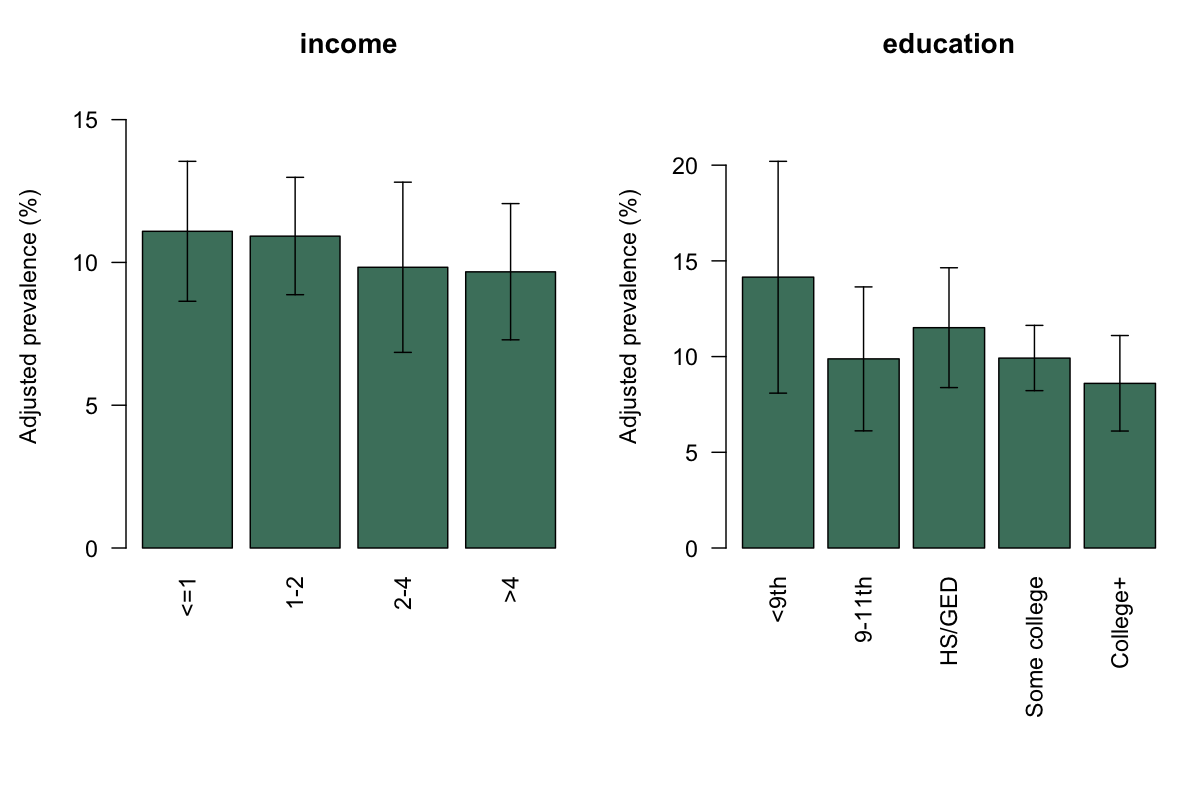

The file beside this chart, header and first rows:
dimension, category, estimate, se, lower, upper
income, <=1, 11.09, 1.15, 8.64, 13.54
income, 1-2, 10.92, 0.97, 8.87, 12.98
income, 2-4, 9.83, 1.4, 6.85, 12.81
income, >4, 9.67, 1.12, 7.29, 12.06
education, <9th, 14.15, 2.84, 8.09, 20.2
education, 9-11th, 9.88, 1.76, 6.12, 13.64
education, HS/GED, 11.51, 1.47, 8.38, 14.64
education, Some college, 9.92, 0.8, 8.22, 11.63
education, College+, 8.6, 1.17, 6.11, 11.1
